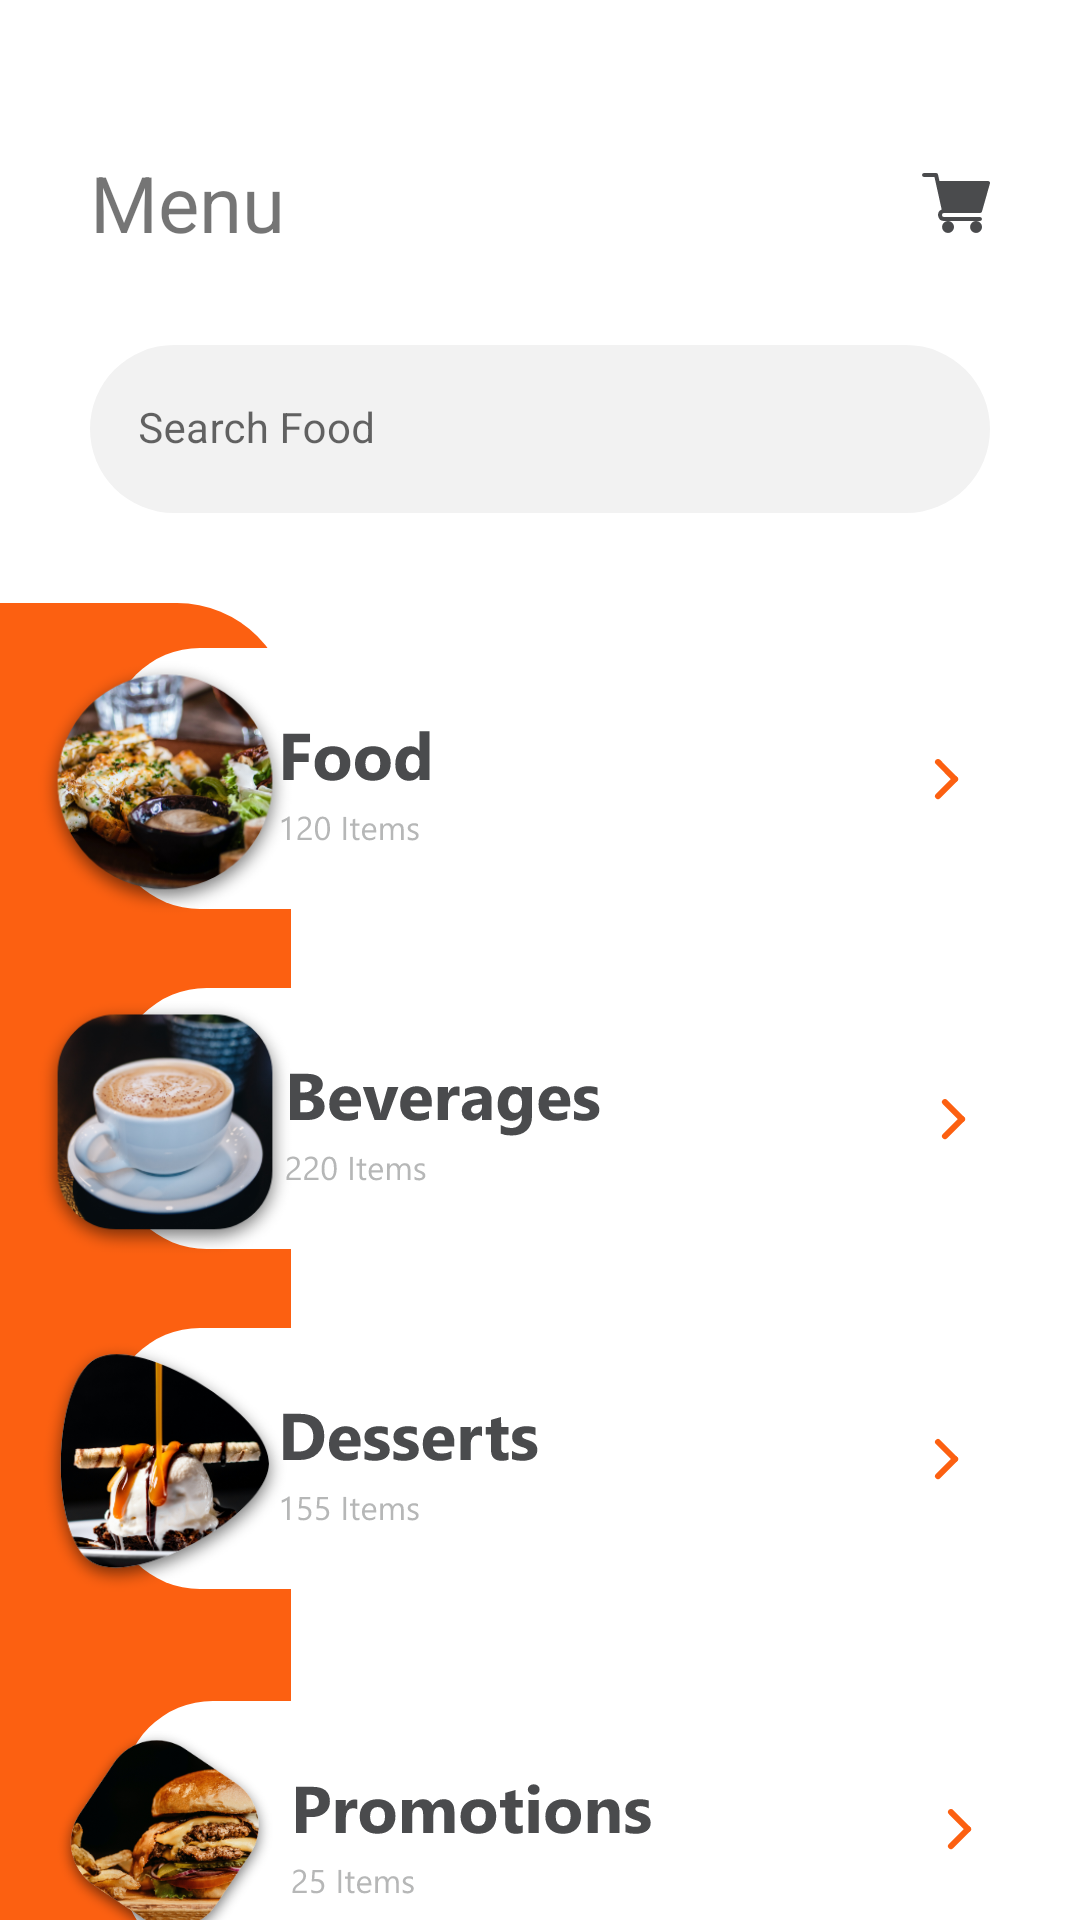

Write the Android layout XML for this screen, with the resource values it uses.
<!-- AndroidManifest.xml: application theme splashScreenTheme -->
<!-- res/layout/fragment_menu.xml -->
<?xml version="1.0" encoding="utf-8"?>
<layout xmlns:android="http://schemas.android.com/apk/res/android"
    xmlns:app="http://schemas.android.com/apk/res-auto"
    xmlns:tools="http://schemas.android.com/tools">

    <data>

        <variable
            name="viewModel"
            type="com.example.mymealmonkey.view.fragment.menuFragment.MenuFragmentViewModel" />
    </data>

    <androidx.core.widget.NestedScrollView
        android:layout_width="match_parent"
        android:layout_height="match_parent"
        android:fillViewport="true"
        tools:context=".view.fragment.menuFragment.MenuFragment">

        <androidx.constraintlayout.widget.ConstraintLayout
            android:layout_width="match_parent"
            android:layout_height="match_parent"
            app:layout_constraintBottom_toBottomOf="parent"
            app:layout_constraintEnd_toEndOf="parent"
            app:layout_constraintStart_toStartOf="parent"
            app:layout_constraintTop_toTopOf="parent">

            <TextView
                android:id="@+id/menu"
                android:layout_width="wrap_content"
                android:layout_height="wrap_content"
                android:layout_marginStart="30dp"
                android:layout_marginTop="50dp"
                android:text="@string/menu"
                android:textSize="26sp"
                app:layout_constraintStart_toStartOf="parent"
                app:layout_constraintTop_toTopOf="parent" />

            <ImageView
                android:layout_width="wrap_content"
                android:layout_height="wrap_content"
                android:layout_marginEnd="30dp"
                android:clickable="true"
                android:focusable="true"
                android:src="@drawable/shopping_cart"
                app:layout_constraintBottom_toBottomOf="@+id/menu"
                app:layout_constraintEnd_toEndOf="parent"
                app:layout_constraintTop_toTopOf="@+id/menu" />

            <com.google.android.material.textfield.TextInputLayout
                android:id="@+id/menu_inputLayout"
                style="@style/textFieldStyle"
                android:layout_width="match_parent"
                android:layout_margin="30dp"
                android:layout_marginTop="20dp"
                android:hint="@string/search_food"
                app:layout_constraintEnd_toEndOf="parent"
                app:layout_constraintStart_toStartOf="parent"
                app:layout_constraintTop_toBottomOf="@+id/menu"
                app:startIconDrawable="@drawable/baseline_search_24">

                <com.google.android.material.textfield.TextInputEditText
                    android:layout_width="match_parent"
                    android:layout_height="match_parent"
                    android:singleLine="true"
                    android:textSize="14sp" />

            </com.google.android.material.textfield.TextInputLayout>

            <ImageView
                android:id="@+id/side_bar_orange"
                android:layout_width="wrap_content"
                android:layout_height="wrap_content"
                android:layout_marginTop="30dp"
                android:src="@drawable/side_bar_orange"
                app:layout_constraintStart_toStartOf="parent"
                app:layout_constraintTop_toBottomOf="@+id/menu_inputLayout" />


            <ImageView
                android:id="@+id/food_menu"
                android:layout_width="match_parent"
                android:layout_height="wrap_content"
                android:layout_marginEnd="30dp"
                android:clickable="true"
                android:focusable="true"
                android:scaleType="centerCrop"
                android:src="@drawable/food"
                app:layout_constraintEnd_toEndOf="parent"
                app:layout_constraintHorizontal_bias="1.0"
                app:layout_constraintStart_toStartOf="parent"
                app:layout_constraintTop_toTopOf="@+id/side_bar_orange" />

            <ImageView
                android:layout_width="90dp"
                android:layout_height="90dp"
                android:layout_marginStart="10dp"
                android:src="@drawable/davide_cantelli_jpkfc5_d_di_unsplash"
                app:layout_constraintBottom_toBottomOf="@+id/food_menu"
                app:layout_constraintStart_toStartOf="parent"
                app:layout_constraintTop_toTopOf="@+id/food_menu" />

            <ImageView
                android:id="@+id/beverages_menu"
                android:layout_width="match_parent"
                android:layout_height="wrap_content"
                android:layout_marginTop="-10dp"
                android:layout_marginEnd="30dp"
                android:clickable="true"
                android:focusable="true"
                android:scaleType="centerCrop"
                android:src="@drawable/beverages"
                app:layout_constraintEnd_toEndOf="parent"
                app:layout_constraintStart_toStartOf="parent"
                app:layout_constraintTop_toBottomOf="@+id/food_menu" />

            <ImageView
                android:layout_width="90dp"
                android:layout_height="90dp"
                android:layout_marginStart="10dp"
                android:src="@drawable/allison_griffith_vcxk_bo97vq_unsplash"
                app:layout_constraintBottom_toBottomOf="@+id/beverages_menu"
                app:layout_constraintStart_toStartOf="parent"
                app:layout_constraintTop_toTopOf="@+id/beverages_menu" />

            <ImageView
                android:id="@+id/desserts_menu"
                android:layout_width="match_parent"
                android:layout_height="wrap_content"
                android:layout_marginTop="-10dp"
                android:layout_marginEnd="30dp"
                android:clickable="true"
                android:focusable="true"
                android:scaleType="centerCrop"
                android:src="@drawable/desserts"
                app:layout_constraintEnd_toEndOf="parent"
                app:layout_constraintStart_toStartOf="parent"
                app:layout_constraintTop_toBottomOf="@+id/beverages_menu" />

            <ImageView
                android:layout_width="90dp"
                android:layout_height="90dp"
                android:layout_marginStart="10dp"
                android:src="@drawable/group_6844"
                app:layout_constraintBottom_toBottomOf="@+id/desserts_menu"
                app:layout_constraintStart_toStartOf="parent"
                app:layout_constraintTop_toTopOf="@+id/desserts_menu" />

            <ImageView
                android:id="@+id/promotions_menu"
                android:layout_width="match_parent"
                android:layout_height="wrap_content"
                android:layout_marginTop="-10dp"
                android:layout_marginEnd="30dp"
                android:clickable="true"
                android:focusable="true"
                android:scaleType="centerCrop"
                android:src="@drawable/promotions"
                app:layout_constraintBottom_toBottomOf="@+id/side_bar_orange"
                app:layout_constraintEnd_toEndOf="parent"
                app:layout_constraintStart_toStartOf="parent"
                app:layout_constraintTop_toBottomOf="@+id/desserts_menu" />

            <ImageView
                android:layout_width="90dp"
                android:layout_height="90dp"
                android:layout_marginStart="10dp"
                android:src="@drawable/group_6845"
                app:layout_constraintBottom_toBottomOf="@+id/promotions_menu"
                app:layout_constraintStart_toStartOf="parent"
                app:layout_constraintTop_toBottomOf="@+id/desserts_menu" />

        </androidx.constraintlayout.widget.ConstraintLayout>

    </androidx.core.widget.NestedScrollView>

</layout>
<!-- resources referenced by this layout -->
<resources>
  <!-- drawable allison_griffith_vcxk_bo97vq_unsplash: png bitmap (drawable, 78636 bytes) -->
  <!-- drawable beverages: vector/xml drawable (drawable, 8682 chars, omitted) -->
  <!-- drawable davide_cantelli_jpkfc5_d_di_unsplash: png bitmap (drawable, 98403 bytes) -->
  <!-- drawable desserts: vector/xml drawable (drawable, 8357 chars, omitted) -->
  <!-- drawable food: vector/xml drawable (drawable, 5707 chars, omitted) -->
  <!-- drawable group_6844: png bitmap (drawable, 72553 bytes) -->
  <!-- drawable group_6845: png bitmap (drawable, 105418 bytes) -->
  <!-- drawable promotions: vector/xml drawable (drawable, 7859 chars, omitted) -->
  <!-- drawable shopping_cart (drawable) -->
  <vector xmlns:android="http://schemas.android.com/apk/res/android"
      android:width="22.755dp"
      android:height="20dp"
      android:viewportWidth="22.755"
      android:viewportHeight="20">
    <path
        android:pathData="M7.378,13.333L19.422,13.333a0.665,0.665 0,0 0,0.641 -0.484L22.73,3.516a0.666,0.666 0,0 0,-0.641 -0.85L5.839,2.666L5.362,0.522A0.667,0.667 0,0 0,4.711 0L0.667,0a0.667,0.667 0,0 0,0 1.333L4.176,1.333L6.583,12.167A2,2 0,0 0,7.378 16L19.422,16a0.667,0.667 0,0 0,0 -1.333L7.378,14.667a0.667,0.667 0,1 1,0 -1.333ZM7.378,13.333"
        android:fillColor="#4a4b4d"/>
    <path
        android:pathData="M6.711,17.996a2,2 0,1 0,2 -2A2,2 0,0 0,6.711 17.996ZM6.711,17.996"
        android:fillColor="#4a4b4d"/>
    <path
        android:pathData="M16.085,17.996a2,2 0,1 0,2 -2A2,2 0,0 0,16.085 17.996ZM16.085,17.996"
        android:fillColor="#4a4b4d"/>
  </vector>
  <!-- drawable side_bar_orange (drawable) -->
  <vector xmlns:android="http://schemas.android.com/apk/res/android"
      android:width="97dp"
      android:height="485dp"
      android:viewportWidth="97"
      android:viewportHeight="485">
    <path
        android:pathData="M0,0H59A38,38 0,0 1,97 38V447a38,38 0,0 1,-38 38H0a0,0 0,0 1,0 0V0A0,0 0,0 1,0 0Z"
        android:fillColor="#fc6011"/>
  </vector>
  <string name="menu">Menu</string>
  <string name="search_food">Search Food</string>
  <style name="textFieldStyle" parent="Theme.MaterialComponents.DayNight.DarkActionBar">
          <item name="android:layout_width">match_parent</item>
          <item name="android:layout_height">56dp</item>
          <item name="boxBackgroundColor">#F2F2F2</item>
          <item name="boxCornerRadiusBottomEnd">28dp</item>
          <item name="boxCornerRadiusBottomStart">28dp</item>
          <item name="boxCornerRadiusTopEnd">28dp</item>
          <item name="boxCornerRadiusTopStart">28dp</item>
          <item name="android:layout_marginStart">@dimen/_20sdp</item>
          <item name="android:layout_marginEnd">@dimen/_20sdp</item>
          <item name="boxStrokeWidth">0dp</item>
          <item name="boxStrokeWidthFocused">0dp</item>
          <item name="android:insetTop">0dp</item>
          <item name="android:insetBottom">0dp</item>
      </style>
  <style name="splashScreenTheme" parent="Theme.MaterialComponents.Light.NoActionBar">
          <item name="android:windowBackground">@drawable/new_splash_page</item>
          <item name="android:statusBarColor">@android:color/transparent</item>
          <item name="android:windowLightStatusBar">true</item>
          <item name="android:navigationBarColor">@android:color/transparent</item>
      </style>
  <!-- drawable new_splash_page (drawable) -->
  <?xml version="1.0" encoding="utf-8"?>
  <layer-list xmlns:android="http://schemas.android.com/apk/res/android">
  
      <item android:drawable="@color/white"/>
      <item android:drawable="@drawable/background_icons"/>
      <item android:drawable="@drawable/logo" android:gravity="center"
          android:top="@dimen/_20sdp"/>
  
  </layer-list>
  <color name="white">#FFFFFFFF</color>
  <!-- drawable logo: vector/xml drawable (drawable, 10872 chars, omitted) -->
</resources>
